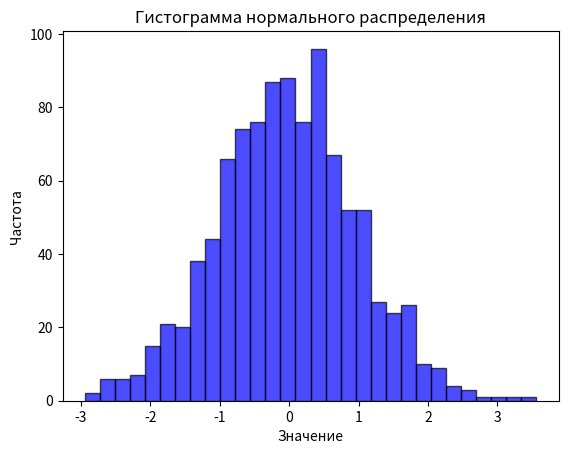

Recreate this plot in Python.


import numpy as np
import matplotlib.pyplot as plt

"""
В этом коде:
- Используем библиотеку Matplotlib    
- `np.random.normal(mean, std_dev, num_samples)` генерирует массив из 1000 случайных чисел, распределенных по нормальному закону с заданным средним и стандартным отклонением.
- `plt.hist(data, bins=30, alpha=0.7, color='blue', edgecolor='black')` создает гистограмму из сгенерированных данных, используя 30 корзин (bins). Вы можете настроить количество корзин и другие параметры по своему усмотрению.
- Заголовок и метки осей добавляются с помощью `plt.title`, `plt.xlabel`, и `plt.ylabel`.
- `plt.show()` отображает гистограмму.
"""


# Параметры нормального распределения
mean = 0       # Среднее значение
std_dev = 1    # Стандартное отклонение
num_samples = 1000  # Количество образцов

# Генерация случайных чисел, распределенных по нормальному распределению
data = np.random.normal(mean, std_dev, num_samples)

# Создание гистограммы
plt.hist(data, bins=30, alpha=0.7, color='blue', edgecolor='black')

# Добавление заголовка и меток осей
plt.title('Гистограмма нормального распределения')
plt.xlabel('Значение')
plt.ylabel('Частота')

# Показать гистограмму
plt.show()